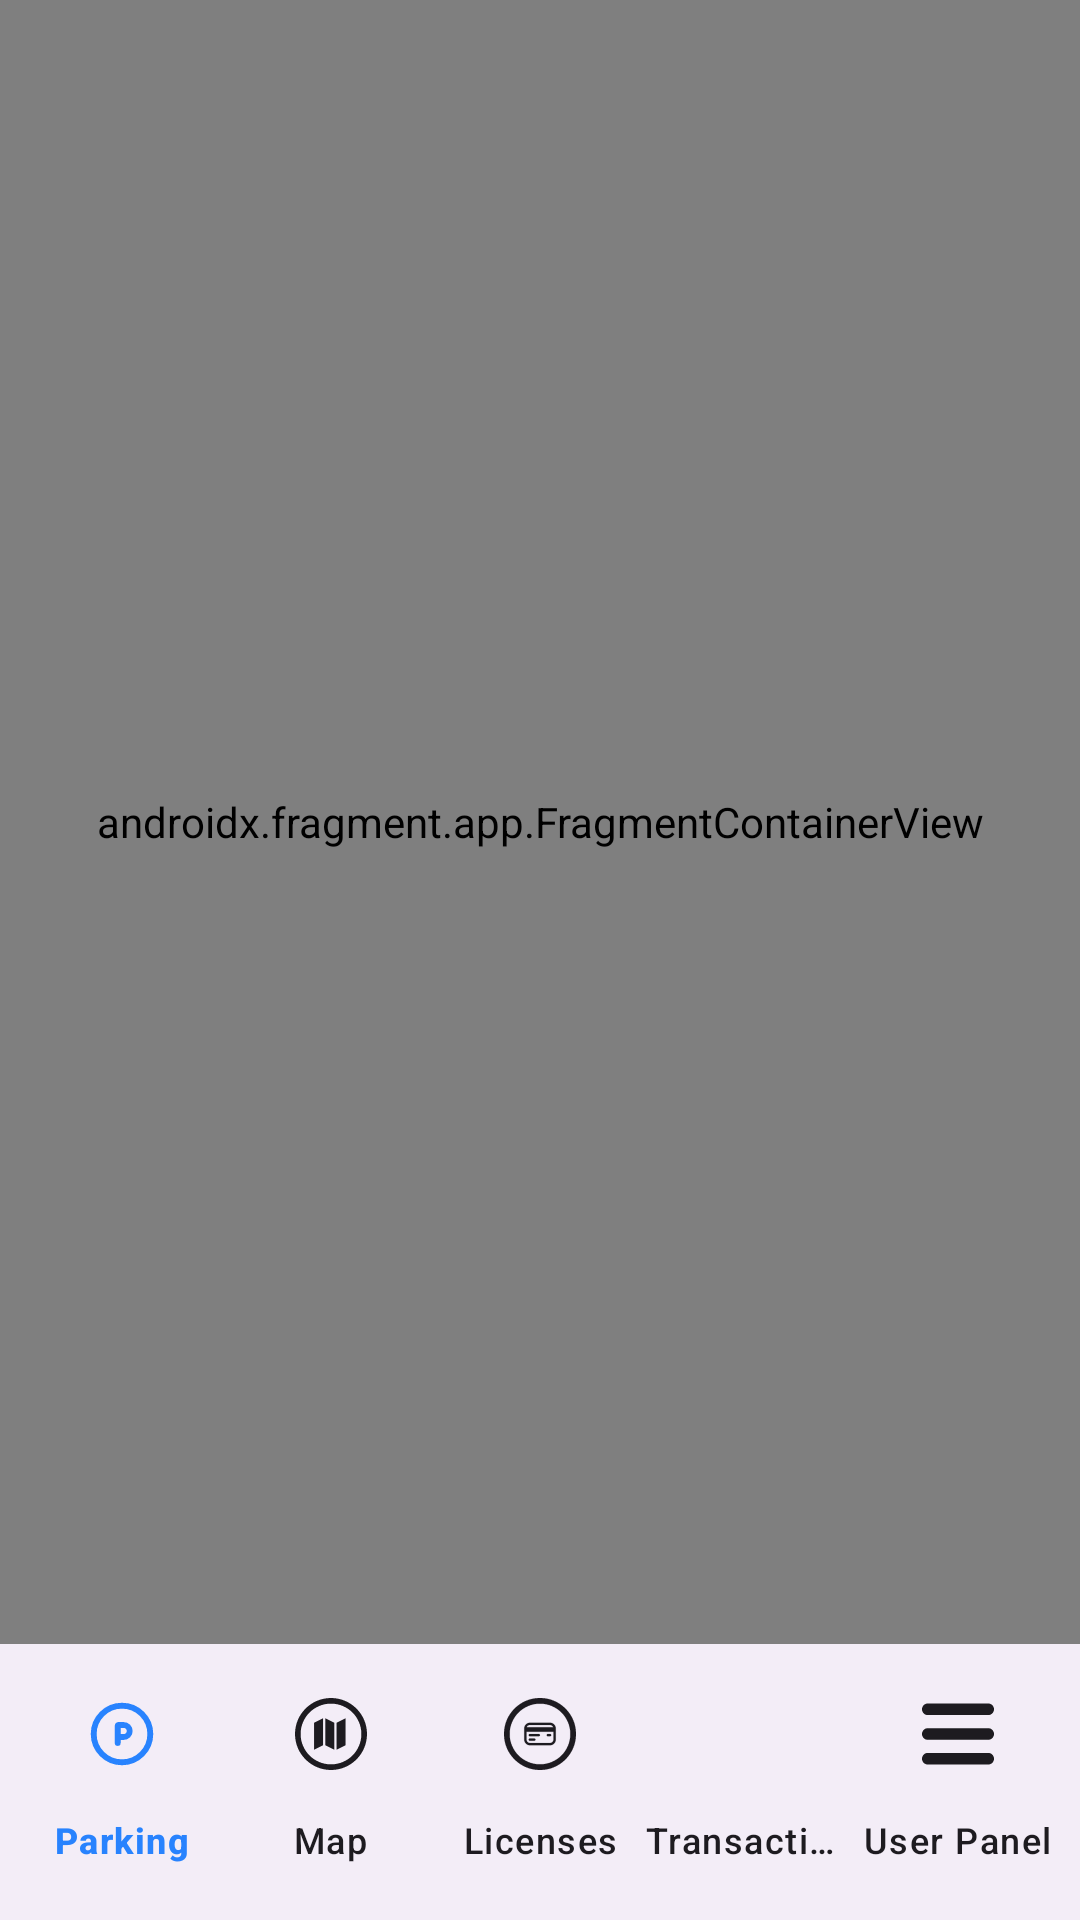

The Android layout XML behind this screen, and the referenced resources:
<!-- AndroidManifest.xml: application theme Theme.Tbilisi_Parking_FINAL_EXM -->
<!-- res/layout/fragment_bottom_nav.xml -->
<?xml version="1.0" encoding="utf-8"?>
<androidx.constraintlayout.widget.ConstraintLayout xmlns:android="http://schemas.android.com/apk/res/android"
    xmlns:app="http://schemas.android.com/apk/res-auto"
    xmlns:tools="http://schemas.android.com/tools"
    android:layout_width="match_parent"
    android:layout_height="match_parent"
    tools:context=".presentation.screen.bottomNavFragment.BottomNavFragment">

    <androidx.fragment.app.FragmentContainerView
        android:id="@+id/nested_nav_host_fragment"
        android:name="androidx.navigation.fragment.NavHostFragment"
        android:layout_width="match_parent"
        android:layout_height="0dp"
        app:defaultNavHost="true"
        app:layout_constraintBottom_toTopOf="@+id/bottomNav"
        app:layout_constraintEnd_toEndOf="parent"
        app:layout_constraintStart_toStartOf="parent"
        app:layout_constraintTop_toTopOf="parent"
        app:navGraph="@navigation/nested_nav_graph" />

    <com.google.android.material.bottomnavigation.BottomNavigationView
        android:id="@+id/bottomNav"
        android:layout_width="wrap_content"
        android:layout_height="wrap_content"
        android:padding="@dimen/padding_small"
        android:paddingBottom="@dimen/padding_small"
        app:itemActiveIndicatorStyle="?android:attr/selectableItemBackground"
        app:itemIconTint="@drawable/bottom_nav_item_tint_selector"
        app:itemTextColor="@drawable/bottom_nav_item_tint_selector"
        app:labelVisibilityMode="labeled"
        app:layout_constraintBottom_toBottomOf="parent"
        app:layout_constraintEnd_toEndOf="parent"
        app:layout_constraintStart_toStartOf="parent"
        app:menu="@menu/nav_menu" />

</androidx.constraintlayout.widget.ConstraintLayout>
<!-- resources referenced by this layout -->
<resources>
  <dimen name="padding_small">6dp</dimen>
  <!-- drawable bottom_nav_item_tint_selector (drawable) -->
  <?xml version="1.0" encoding="utf-8"?>
  <selector xmlns:android="http://schemas.android.com/apk/res/android" xmlns:app="http://schemas.android.com/apk/res-auto">
  
      <item
          android:color="?android:attr/textColorPrimary"
          android:state_checked="false" />
  
      <item
          android:color="@color/blue"
          android:state_checked="true" />
  
  </selector>
  <style name="Theme.Tbilisi_Parking_FINAL_EXM" parent="Base.Theme.Tbilisi_Parking_FINAL_EXM" />
  <color name="blue">#2883FE</color>
  <style name="Base.Theme.Tbilisi_Parking_FINAL_EXM" parent="Theme.Material3.DayNight.NoActionBar">
          <item name="colorPrimary">@color/blue</item>
      </style>
</resources>
